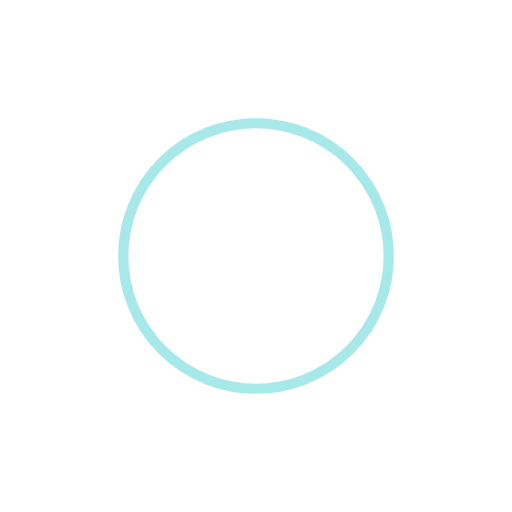
t = 0.00 s
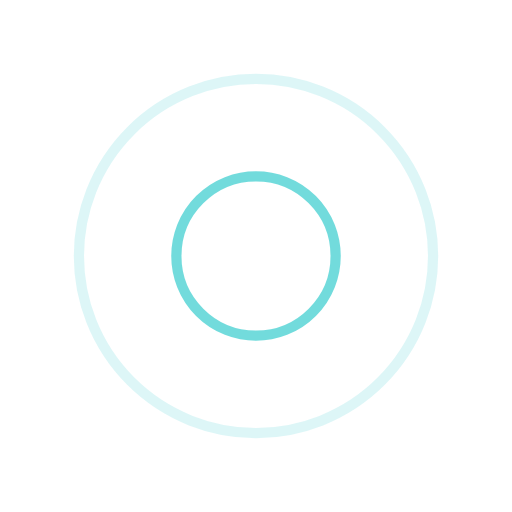
t = 0.25 s
t = 0.50 s: frame unchanged from t = 0.00 s, image omitted
t = 0.75 s: frame unchanged from t = 0.25 s, image omitted

The animated SVG that drew these frames (rendered in a browser with its animation timeline set to each time). Animation: 4 SMIL elements (animate=4); one cycle of 1.00 s, repeats indefinitely.

<svg width="200px"  height="200px"  xmlns="http://www.w3.org/2000/svg" viewBox="0 0 100 100" preserveAspectRatio="xMidYMid" class="lds-ripple" style="background: none;"><circle cx="50" cy="50" r="19.9161" fill="none" ng-attr-stroke="{{config.c1}}" ng-attr-stroke-width="{{config.width}}" stroke="#50d2d4" stroke-width="2"><animate attributeName="r" calcMode="spline" values="0;40" keyTimes="0;1" dur="1" keySplines="0 0.2 0.8 1" begin="-0.5s" repeatCount="indefinite"></animate><animate attributeName="opacity" calcMode="spline" values="1;0" keyTimes="0;1" dur="1" keySplines="0.2 0 0.8 1" begin="-0.5s" repeatCount="indefinite"></animate></circle><circle cx="50" cy="50" r="37.407" fill="none" ng-attr-stroke="{{config.c2}}" ng-attr-stroke-width="{{config.width}}" stroke="#50d2d4" stroke-width="2"><animate attributeName="r" calcMode="spline" values="0;40" keyTimes="0;1" dur="1" keySplines="0 0.2 0.8 1" begin="0s" repeatCount="indefinite"></animate><animate attributeName="opacity" calcMode="spline" values="1;0" keyTimes="0;1" dur="1" keySplines="0.2 0 0.8 1" begin="0s" repeatCount="indefinite"></animate></circle></svg>